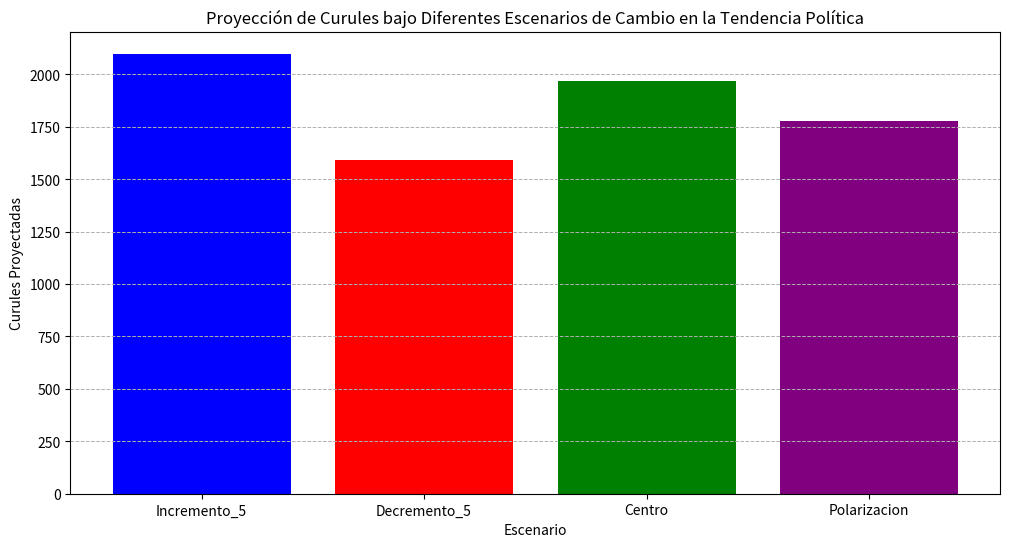

This figure's Python source:
import matplotlib.pyplot as plt

# Datos de los escenarios y curules proyectadas
escenarios = ['Incremento_5', 'Decremento_5', 'Centro', 'Polarizacion']
curules_proyectadas = [2097.62, 1590.38, 1966.11, 1778.25]

# Crear el gráfico de barras
plt.figure(figsize=(12, 6))
plt.bar(escenarios, curules_proyectadas, color=['blue', 'red', 'green', 'purple'])

# Añadir etiquetas y título
plt.xlabel('Escenario')
plt.ylabel('Curules Proyectadas')
plt.title('Proyección de Curules bajo Diferentes Escenarios de Cambio en la Tendencia Política')
plt.grid(axis='y', linestyle='--', linewidth=0.7)

# Mostrar el gráfico
plt.show()
